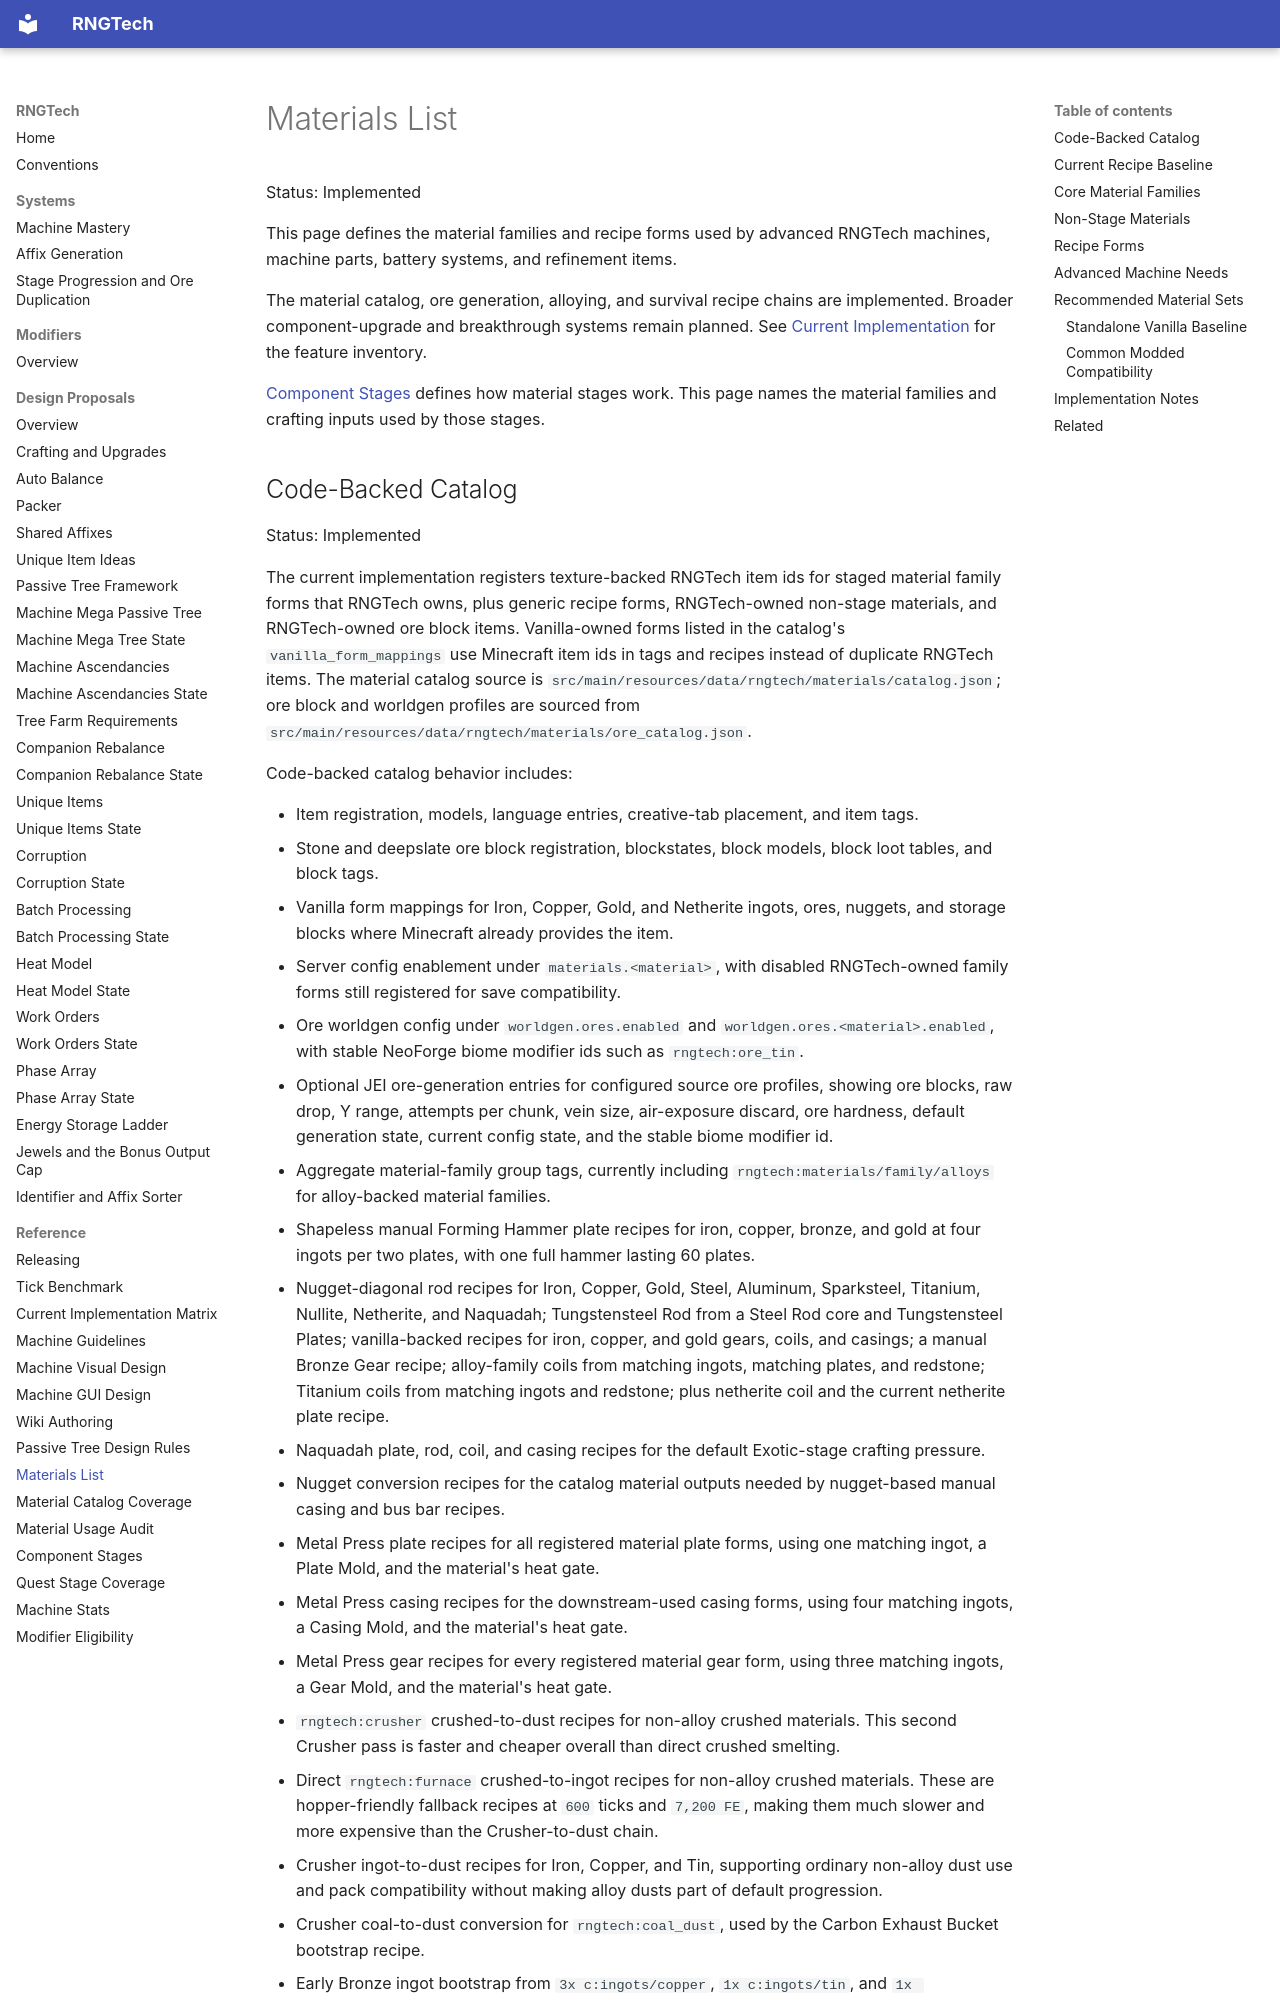

repository: C-Pettersson/rngtech · page: reference/materials/index.html · generator: mkdocs

# Materials List

Status: Implemented

This page defines the material families and recipe forms used by advanced RNGTech machines, machine parts, battery systems, and refinement items.

The material catalog, ore generation, alloying, and survival recipe chains are implemented. Broader component-upgrade and breakthrough systems remain planned. See [Current Implementation](current-implementation.md) for the feature inventory.

[Component Stages](component-stages.md) defines how material stages work. This page names the material families and crafting inputs used by those stages.
